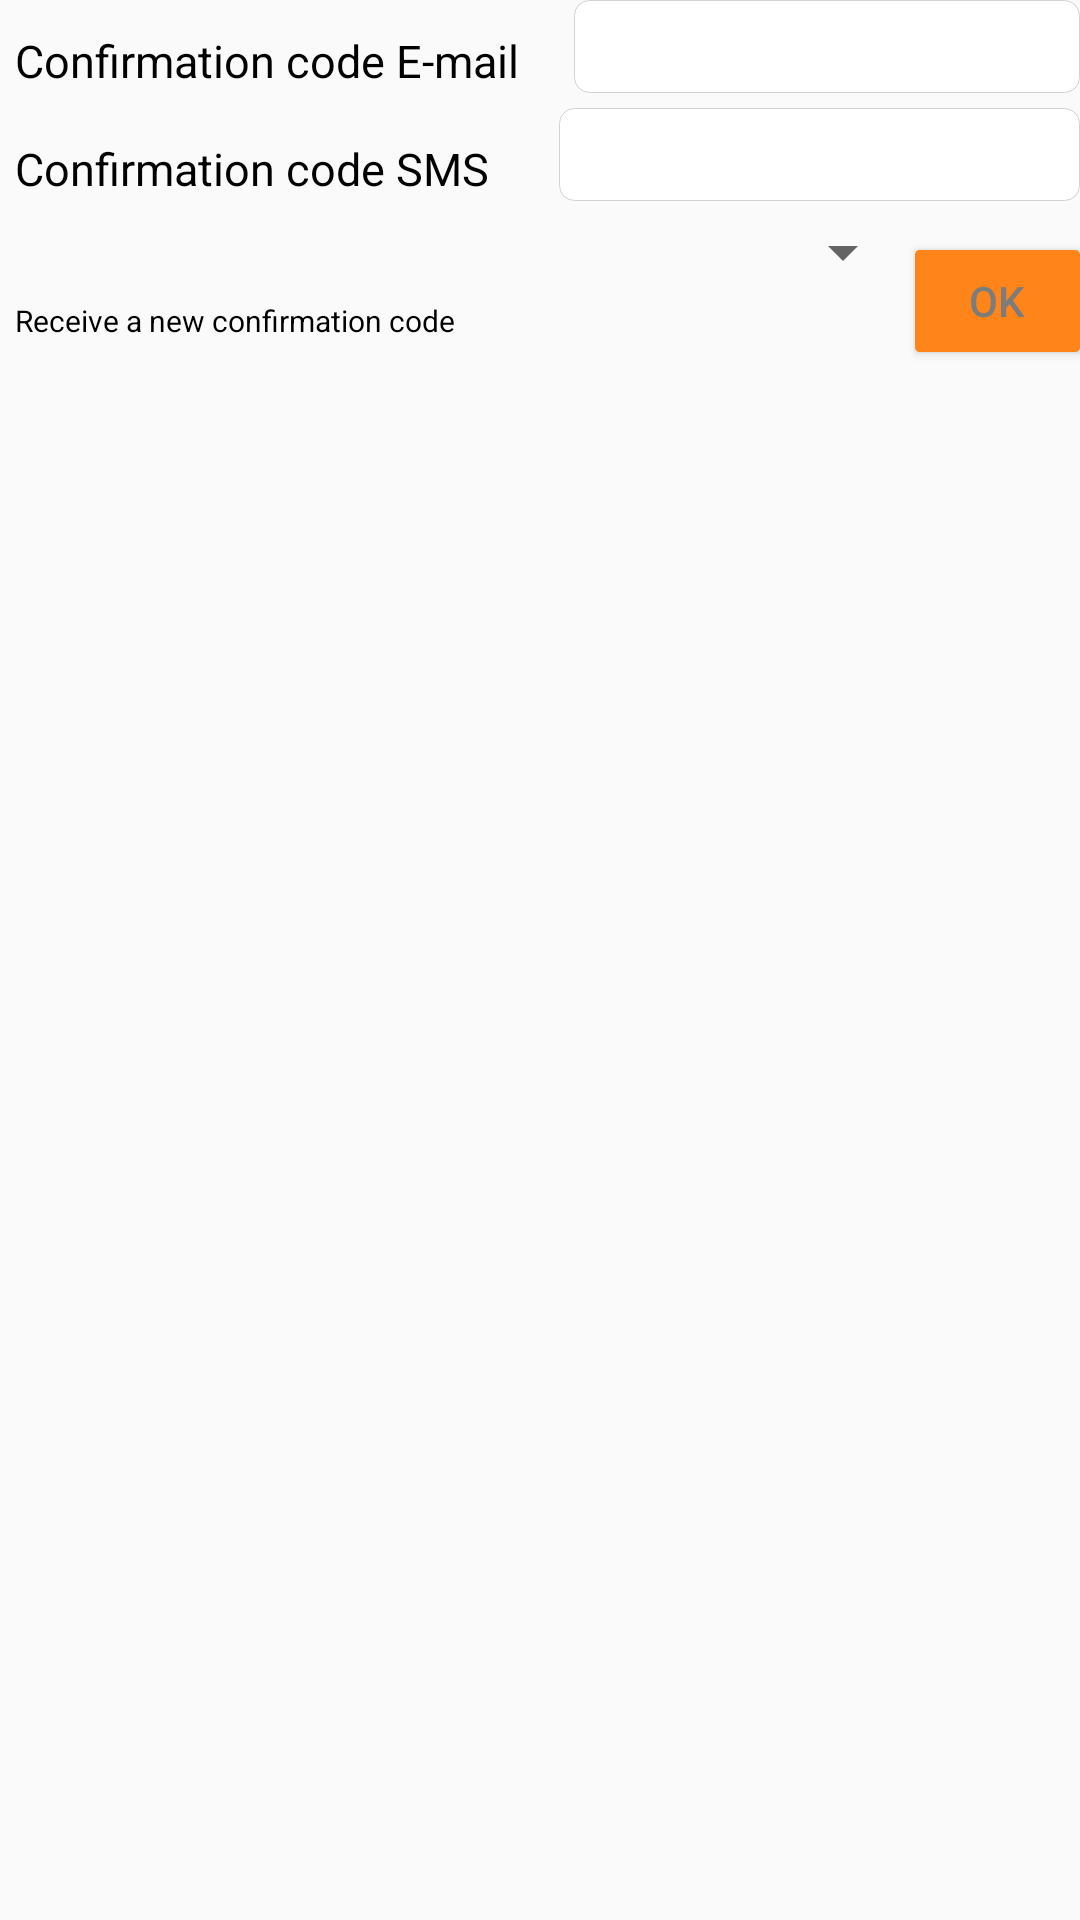

Here is an Android app screen rendered from its layout file. Give the layout XML and the strings, colors and styles it references.
<!-- AndroidManifest.xml: application theme AppTheme -->
<!-- res/layout/fragment_confirmations.xml -->
<?xml version="1.0" encoding="utf-8"?>
<RelativeLayout xmlns:android="http://schemas.android.com/apk/res/android"
    android:layout_width="match_parent"
    android:layout_height="match_parent">

    <LinearLayout
        android:layout_width="fill_parent"
        android:layout_height="wrap_content"
        android:orientation="horizontal"
        android:id="@+id/emailConfirmation">
    <TextView
        android:layout_width="wrap_content"
        android:layout_height="wrap_content"
        android:id="@+id/codeConfirmationEmailTxt"
        android:layout_weight="1"
        android:textSize="15dip"
        android:text="@string/codeConfirmationEmail"
        android:textColor="@color/black"
        android:paddingTop="10dp"
        android:paddingBottom="5dp"
        android:paddingLeft="5dp"
        android:layout_below="@+id/emailMyAccountFragment"
        android:layout_alignParentLeft="true" />

    <EditText
        android:layout_width="150dp"
        android:layout_height="31dp"
        android:id="@+id/codeConfirmationEmailEdit"
        android:inputType="text"
        android:layout_weight="1"
        android:background="@drawable/edittext_top_bg"
        android:paddingTop="10dp"
        android:padding="10dp"
        android:layout_gravity="right"
        android:layout_marginTop="5dp" />
    </LinearLayout>
    <LinearLayout
        android:layout_width="fill_parent"
        android:layout_height="wrap_content"
        android:id="@+id/smsConfirmation"
        android:orientation="horizontal"
        android:layout_below="@id/emailConfirmation">
        <TextView
            android:layout_width="wrap_content"
            android:layout_height="wrap_content"
            android:id="@+id/codeConfirmationSMSTxt"
            android:layout_weight="1"
            android:textSize="15dip"
            android:text="@string/codeConfirmationSms"
            android:textColor="@color/black"
            android:paddingTop="10dp"
            android:paddingBottom="5dp"
            android:paddingLeft="5dp"
            android:layout_below="@+id/emailMyAccountFragment"
            android:layout_alignParentLeft="true" />

        <EditText
            android:layout_width="150dp"
            android:layout_height="31dp"
            android:id="@+id/codeConfirmationSEdit"
            android:inputType="text"
            android:layout_weight="1"
            android:background="@drawable/edittext_top_bg"
            android:paddingTop="10dp"
            android:padding="10dp"
            android:layout_gravity="right"
            android:layout_marginTop="5dp" />
    </LinearLayout>
    <LinearLayout
        android:layout_width="fill_parent"
        android:layout_height="wrap_content"
        android:orientation="horizontal"
        android:id="@+id/layoutSendNewCode"
        android:layout_below="@id/smsConfirmation">
    <TextView
        android:layout_width="wrap_content"
        android:layout_height="wrap_content"
        android:id="@+id/newConfirmationCode"
        android:textSize="10dip"
        android:layout_weight="1"
        android:text="@string/newConfirCode"
        android:textColor="@color/black"
        android:paddingTop="10dp"
        android:paddingBottom="5dp"
        android:paddingLeft="5dp"
        android:layout_marginTop="18dp"
        android:layout_below="@+id/codeConfirmationSMSTxt"
        android:layout_alignParentLeft="true"
        android:layout_marginBottom="10dp"/>

    <Spinner
        android:layout_width="80dp"
        android:layout_height="wrap_content"
        android:id="@+id/choiceNewConfirmationCode"
        android:layout_weight="1"
        android:layout_alignLeft="@+id/codeConfirmationSMSEdit"
        android:layout_alignTop="@+id/newConfirmationCode"
        android:gravity="center_vertical"
        android:layout_alignBottom="@+id/newConfirmationCode"
        android:spinnerMode="dropdown" />
        <Button
            android:layout_width="55dp"
            android:layout_height="34dp"
            android:id="@+id/sendNewCode"
            android:text="@string/ok"
            android:layout_gravity="center_vertical"
            android:background="@drawable/button_default_bg" />
    </LinearLayout>

</RelativeLayout>
<!-- resources referenced by this layout -->
<resources>
  <color name="black">#000000</color>
  <!-- drawable button_default_bg (drawable-hdpi) -->
  <?xml version="1.0" encoding="utf-8"?>
  <selector xmlns:android="http://schemas.android.com/apk/res/android">
  <item android:state_pressed="true">
  
      <shape>
          <solid
              android:color="#FF851B"/>
          <stroke
              android:width="1dp"
              android:color="#FF851B"/>
          <corners
              android:radius="1dp"/>
      </shape>
  </item>
  
  <item>
      <shape>
          <gradient
              android:startColor="#FF851B"
              android:endColor="#FF851B"
              android:angle="270"/>
          <stroke
              android:color="#FF851B"
              android:width="1dp"/>
          <corners
              android:radius="1dp"/>
      </shape>
  </item>
  </selector>
  <!-- drawable edittext_top_bg (drawable-hdpi) -->
  <?xml version="1.0" encoding="utf-8"?>
      <selector xmlns:android="http://schemas.android.com/apk/res/android">
  
      <item android:state_focused="true">
          <shape>
              <solid android:color="#FFFFFF"/>
              <stroke
                  android:width="5dp"
                  android:color="#FF851B"/>
              <corners
                  android:topLeftRadius="5dp"
                  android:topRightRadius="5dp"
                  android:bottomLeftRadius="5dp"
                  android:bottomRightRadius="5dp"/>
          </shape>
      </item>
  
      <item>
          <shape>
              <solid android:color="#FFFFFF"/>
              <stroke
                  android:width=".05dp"
                  android:color="#d2d2d2"/>
              <corners
                  android:topLeftRadius="5dp"
                  android:topRightRadius="5dp"
                  android:bottomLeftRadius="5dp"
                  android:bottomRightRadius="5dp"/>
          </shape>
      </item>
  
  </selector>
  <string name="codeConfirmationEmail">Confirmation code E-mail</string>
  <string name="codeConfirmationSms">Confirmation code SMS</string>
  <string name="newConfirCode">Receive a new confirmation code</string>
  <string name="ok">OK</string>
  <style name="AppTheme" parent="Theme.AppCompat.Light.DarkActionBar">
          
          <item name="android:actionBarStyle">@style/ActionBar</item>
          <item name="colorPrimary">@color/grey</item>
          <item name="android:textColorPrimary">@color/grey</item>
  
  
      </style>
  <style name="ActionBar" parent="@android:style/Widget.Holo.Light.ActionBar.Solid.Inverse">
          <item name="android:background">#EDEDED</item>
          <item name="android:textColorPrimary">#7D888E</item>
      </style>
  <color name="grey">#7C7C7C</color>
</resources>
